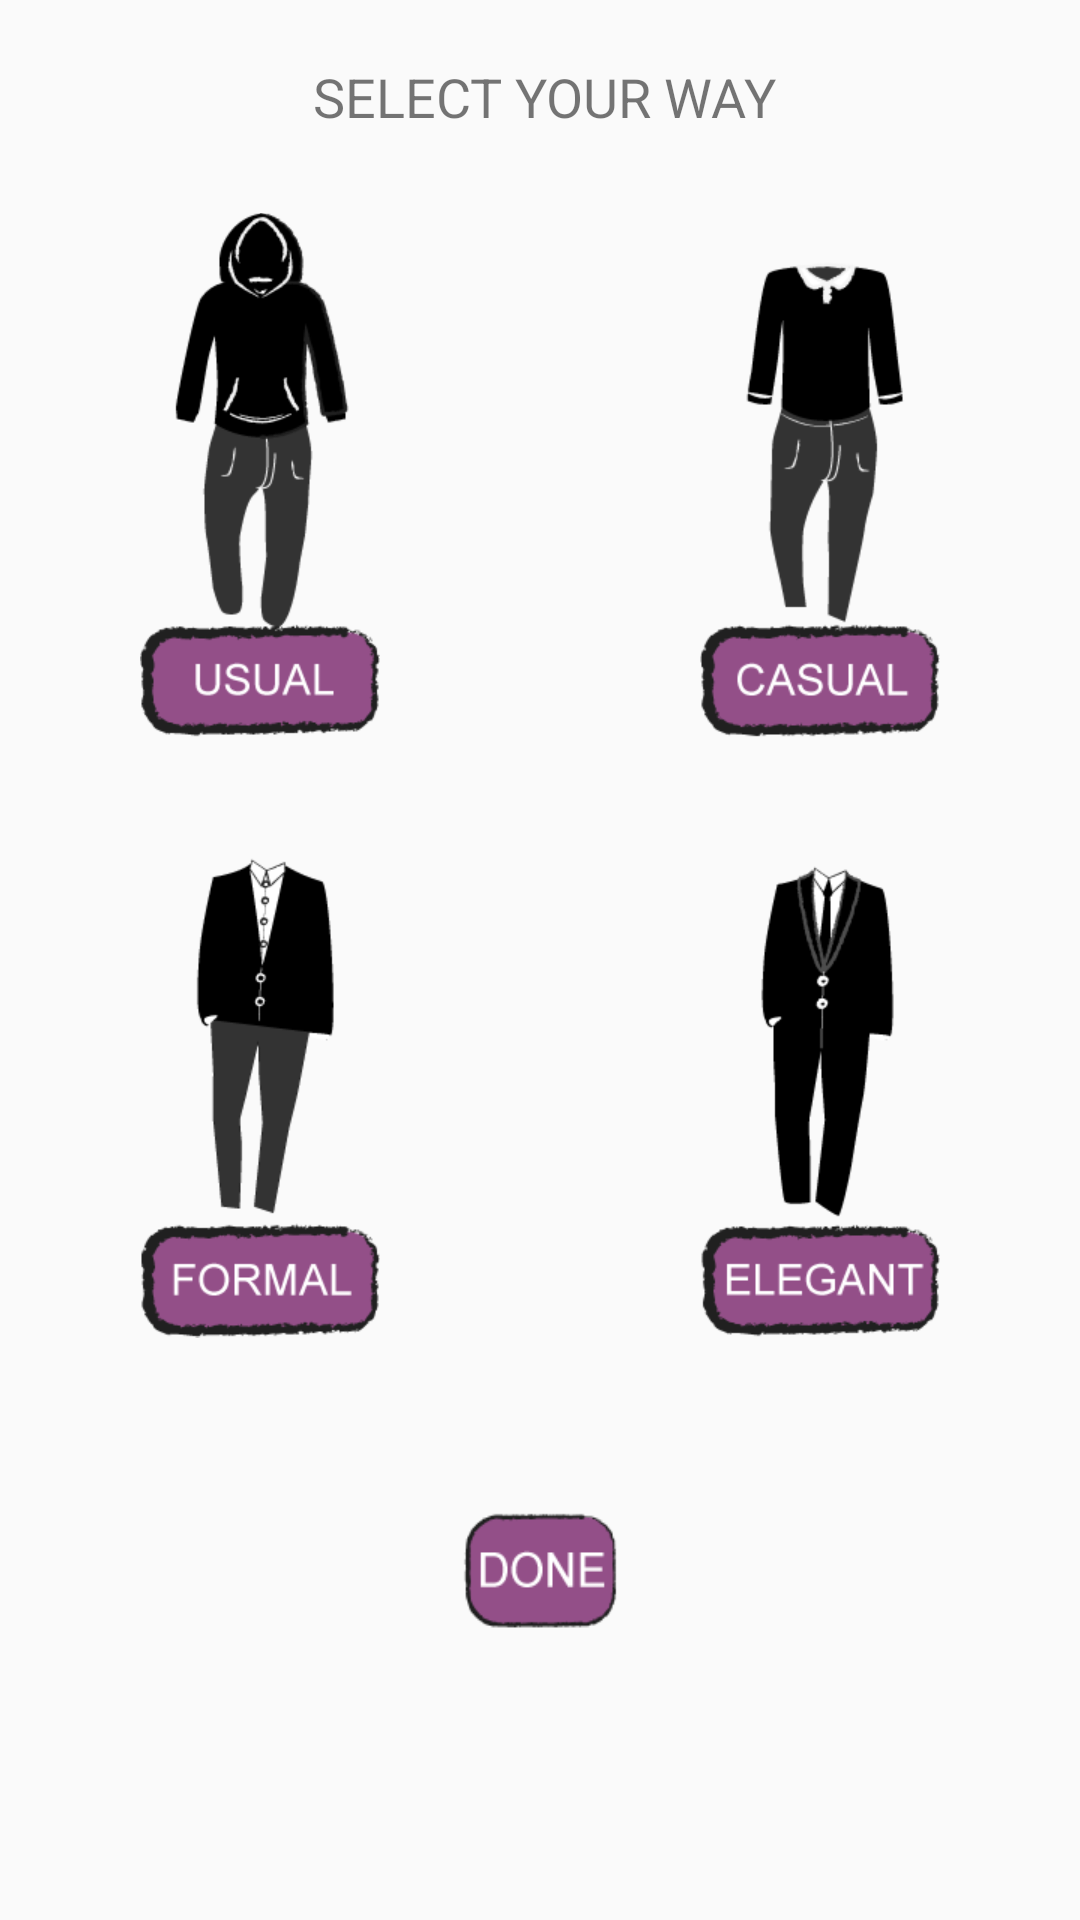

Reconstruct the res/layout file that produces this screen, plus the resources it refers to.
<!-- AndroidManifest.xml: application theme AppTheme -->
<!-- res/layout/activity_main.xml -->
<?xml version="1.0" encoding="utf-8"?>
<android.support.constraint.ConstraintLayout xmlns:android="http://schemas.android.com/apk/res/android"
    xmlns:app="http://schemas.android.com/apk/res-auto"
    xmlns:tools="http://schemas.android.com/tools"
    android:layout_width="match_parent"
    android:layout_height="match_parent"
    tools:context=".MainActivity">

    <TextView
        android:id="@+id/textView"
        android:layout_width="wrap_content"
        android:layout_height="41dp"
        android:layout_marginTop="20dp"
        android:fontFamily="sans-serif"
        android:text="SELECT YOUR WAY"
        android:textSize="18sp"
        app:layout_constraintEnd_toEndOf="parent"
        app:layout_constraintHorizontal_bias="0.508"
        app:layout_constraintStart_toStartOf="parent"
        app:layout_constraintTop_toTopOf="parent" />

    <CheckBox
        android:id="@+id/usualaccess"
        android:layout_width="wrap_content"
        android:layout_height="wrap_content"
        android:layout_marginStart="60dp"
        android:layout_marginTop="100dp"
        android:button="@drawable/checkusualaccess"
        android:scaleX="1.5"
        android:scaleY="1.5"
        android:src="@drawable/usualaccessbutton"
        app:layout_constraintStart_toStartOf="parent"
        app:layout_constraintTop_toTopOf="parent" />


    <CheckBox
        android:id="@+id/casualaccess"
        android:layout_width="wrap_content"
        android:layout_height="wrap_content"
        android:layout_marginTop="100dp"
        android:layout_marginEnd="60dp"
        android:button="@drawable/checkcasualaccess"
        android:scaleX="1.5"
        android:scaleY="1.5"
        android:src="@drawable/casualaccessbutton"
        app:layout_constraintEnd_toEndOf="parent"
        app:layout_constraintTop_toTopOf="parent" />


    <CheckBox
        android:id="@+id/formalaccess"
        android:layout_width="wrap_content"
        android:layout_height="wrap_content"
        android:layout_marginStart="60dp"
        android:layout_marginTop="300dp"
        android:button="@drawable/checkformalaccess"
        android:scaleX="1.5"
        android:scaleY="1.5"
        android:src="@drawable/formalaccessbutton"
        app:layout_constraintStart_toStartOf="parent"
        app:layout_constraintTop_toTopOf="parent" />


    <CheckBox
        android:id="@+id/elegantaccess"
        android:layout_width="wrap_content"
        android:layout_height="wrap_content"
        android:layout_marginTop="300dp"
        android:layout_marginEnd="60dp"
        android:button="@drawable/checkelegantaccess"
        android:clickable="true"
        android:visibility="visible"
        android:scaleX="1.5"
        android:scaleY="1.5"
        android:src="@drawable/elegantaccessbutton"
        app:layout_constraintEnd_toEndOf="parent"
        app:layout_constraintTop_toTopOf="parent" />

    <Button
        android:id="@+id/done"
        android:layout_width="wrap_content"
        android:layout_height="46dp"
        android:layout_marginTop="500dp"
        android:background="@mipmap/done"
        android:clickable="true"
        android:onClick="Onclick"
        android:scaleX="0.6"
        android:scaleY="1.2"
        app:layout_constraintEnd_toEndOf="parent"
        app:layout_constraintHorizontal_bias="0.5"
        app:layout_constraintStart_toStartOf="parent"
        app:layout_constraintTop_toTopOf="parent"
        app:srcCompat="@mipmap/done" />

</android.support.constraint.ConstraintLayout>
<!-- resources referenced by this layout -->
<resources>
  <!-- drawable checkcasualaccess (drawable) -->
  <?xml version="1.0" encoding="utf-8"?>
  <selector xmlns:android="http://schemas.android.com/apk/res/android">
      <item
          android:drawable="@mipmap/casual"
          android:state_checked="false"/>
      <item
          android:drawable="@mipmap/casual_green"
          android:state_checked="true"/>
      <item
          android:drawable="@mipmap/casual"/>
  
  </selector>
  <!-- drawable checkelegantaccess (drawable) -->
  <?xml version="1.0" encoding="utf-8"?>
  <selector xmlns:android="http://schemas.android.com/apk/res/android">
      <item
          android:drawable="@mipmap/elegant"
          android:state_checked="false"/>
      <item
          android:drawable="@mipmap/elegant_green"
          android:state_checked="true"/>
      <item
          android:drawable="@mipmap/elegant"/>
  
  </selector>
  <!-- drawable checkformalaccess (drawable) -->
  <?xml version="1.0" encoding="utf-8"?>
  <selector xmlns:android="http://schemas.android.com/apk/res/android">
      <item
          android:drawable="@mipmap/formal"
          android:state_checked="false"/>
      <item
          android:drawable="@mipmap/formal_green"
          android:state_checked="true"/>
      <item
          android:drawable="@mipmap/formal"/>
  
  </selector>
  <!-- drawable checkusualaccess (drawable) -->
  <?xml version="1.0" encoding="utf-8"?>
  <selector xmlns:android="http://schemas.android.com/apk/res/android">
      <item
          android:drawable="@mipmap/usual"
          android:state_checked="false"/>
      <item
          android:drawable="@mipmap/usual_green"
          android:state_checked="true"/>
      <item
          android:drawable="@mipmap/usual"/>
  
  </selector>
  <!-- mipmap done: png bitmap (drawable, 2165 bytes) -->
  <style name="AppTheme" parent="Theme.AppCompat.Light.DarkActionBar">
          
          <item name="colorPrimary">@color/colorVioletLight</item>
          <item name="colorPrimaryDark">@color/colorBlue</item>
          <item name="colorAccent">@color/colorViolet</item>
      </style>
  <color name="colorVioletLight">#934f88</color>
  <color name="colorBlue">#d6b8c8</color>
  <color name="colorViolet">#2D5177</color>
</resources>
